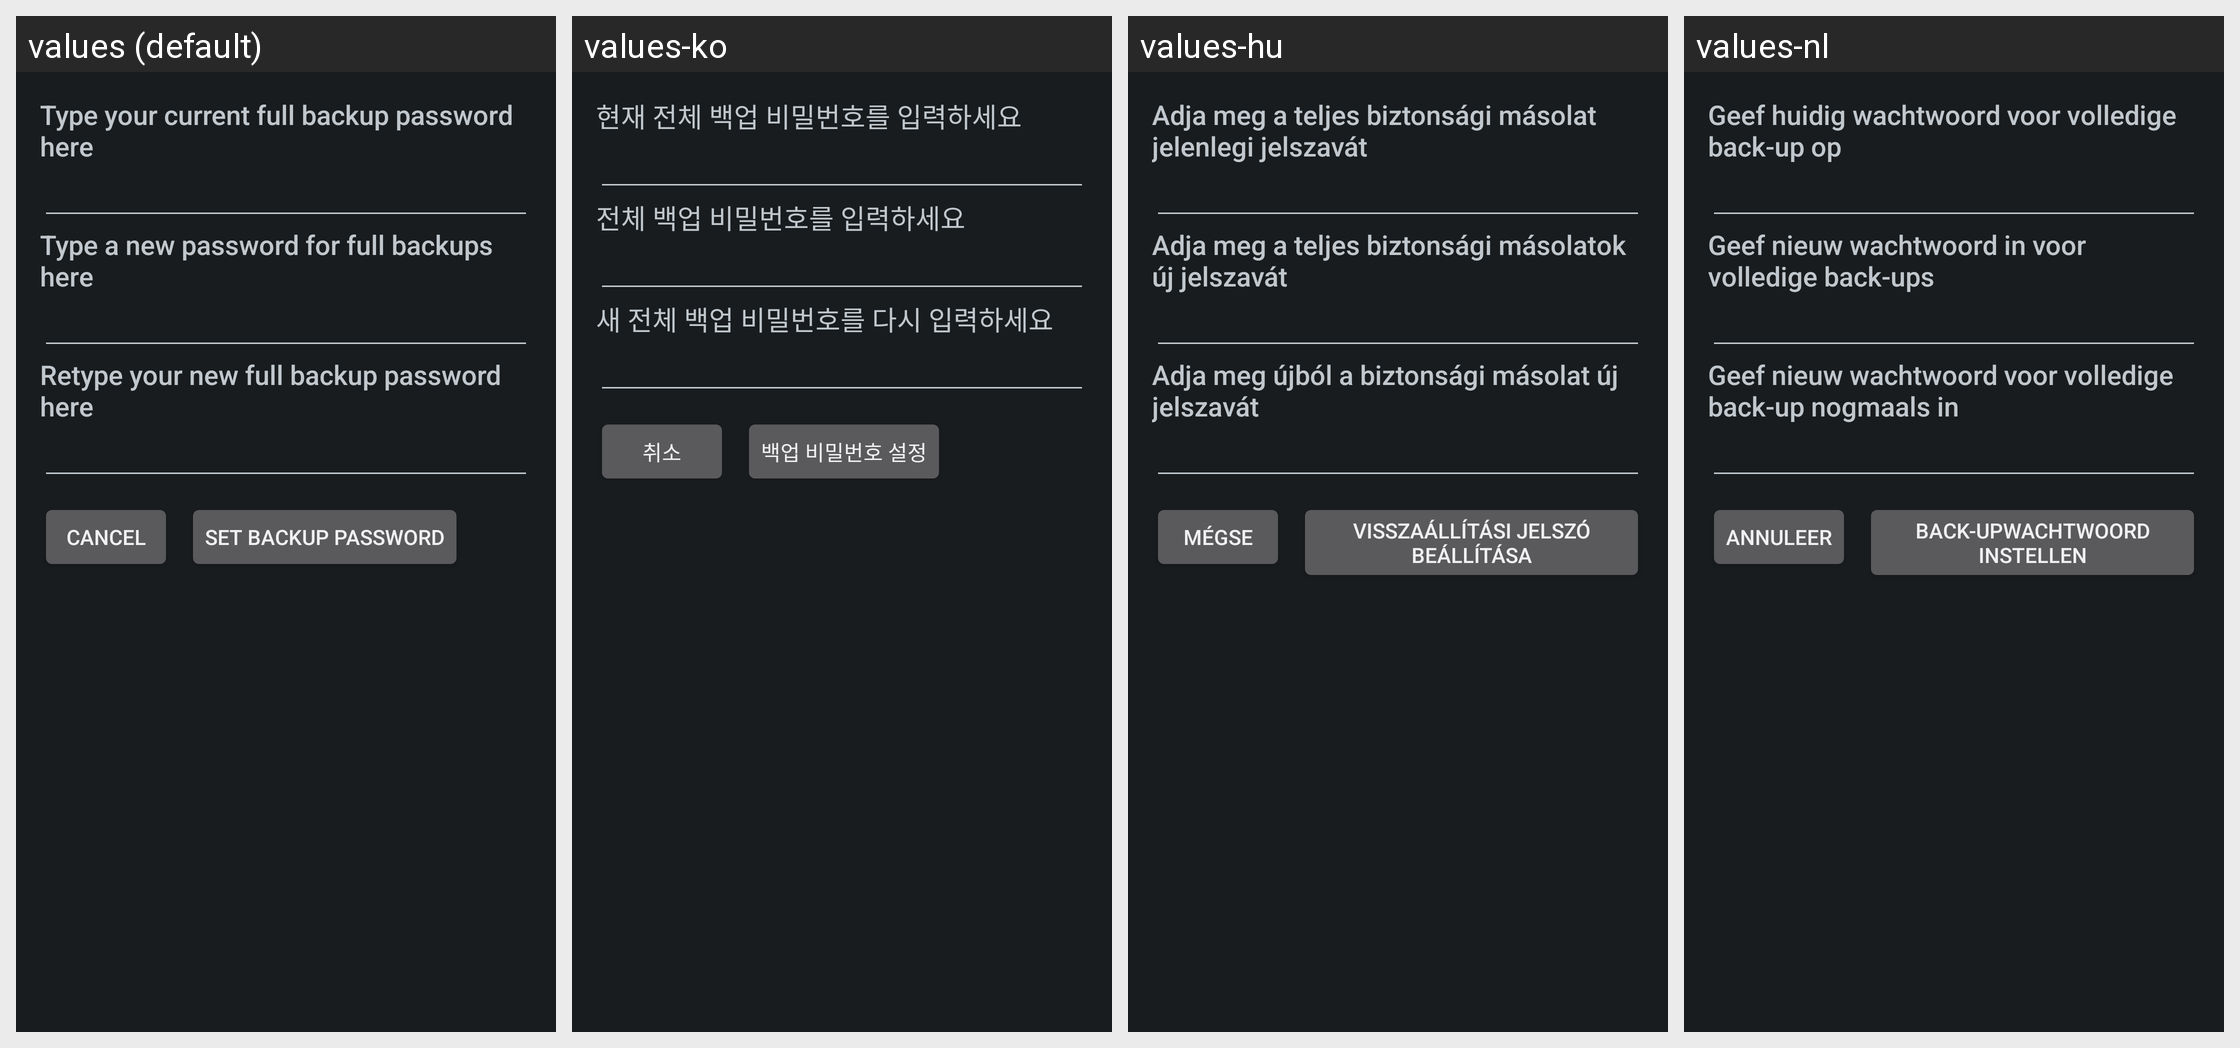

The Android screen above is rendered under several locales of the same app. Produce the string resources it draws, with the default and per-locale values.
Android screen res/layout/set_backup_pw.xml rendered under 4 locales, left to right: values (default), values-ko, values-hu, values-nl. Device: Nexus 5 (rendered at 1080×1920; each locale shown at half size, 540×960, under a caption strip naming it); theme android:Theme.DeviceDefault.
Other locales in the repository, not shown: values-bg, values-ca, values-cs, values-da, values-de, values-en-rUS, values-es, values-es-rES, values-es-rUS, values-et, values-eu, values-fi, values-fr, values-ga, values-gl, values-hr, values-is, values-it, values-kk, values-lt, values-lv, values-mk, values-nb, values-pl, values-pt, values-pt-rBR, values-pt-rPT, values-ro, values-ru, values-sk, values-sl, values-sr, values-sv, values-tr, values-uk, values-uz.
Strings drawn on this screen, with the default value and each locale's value (text and hints the layout hard-codes, and strings that could not be matched under every locale, appear in the picture but are not listed):

current_backup_pw_prompt
  values: Type your current full backup password here
  values-ko: 현재 전체 백업 비밀번호를 입력하세요
  values-hu: Adja meg a teljes biztonsági másolat jelenlegi jelszavát
  values-nl: Geef huidig wachtwoord voor volledige back-up op

new_backup_pw_prompt
  values: Type a new password for full backups here
  values-ko: 전체 백업 비밀번호를 입력하세요
  values-hu: Adja meg a teljes biztonsági másolatok új jelszavát
  values-nl: Geef nieuw wachtwoord in voor volledige back-ups

confirm_new_backup_pw_prompt
  values: Retype your new full backup password here
  values-ko: 새 전체 백업 비밀번호를 다시 입력하세요
  values-hu: Adja meg újból a biztonsági másolat új jelszavát
  values-nl: Geef nieuw wachtwoord voor volledige back-up nogmaals in

backup_pw_cancel_button_text
  values: Cancel
  values-ko: 취소
  values-hu: Mégse
  values-nl: Annuleer

backup_pw_set_button_text
  values: Set backup password
  values-ko: 백업 비밀번호 설정
  values-hu: Visszaállítási jelszó beállítása
  values-nl: Back-upwachtwoord instellen
